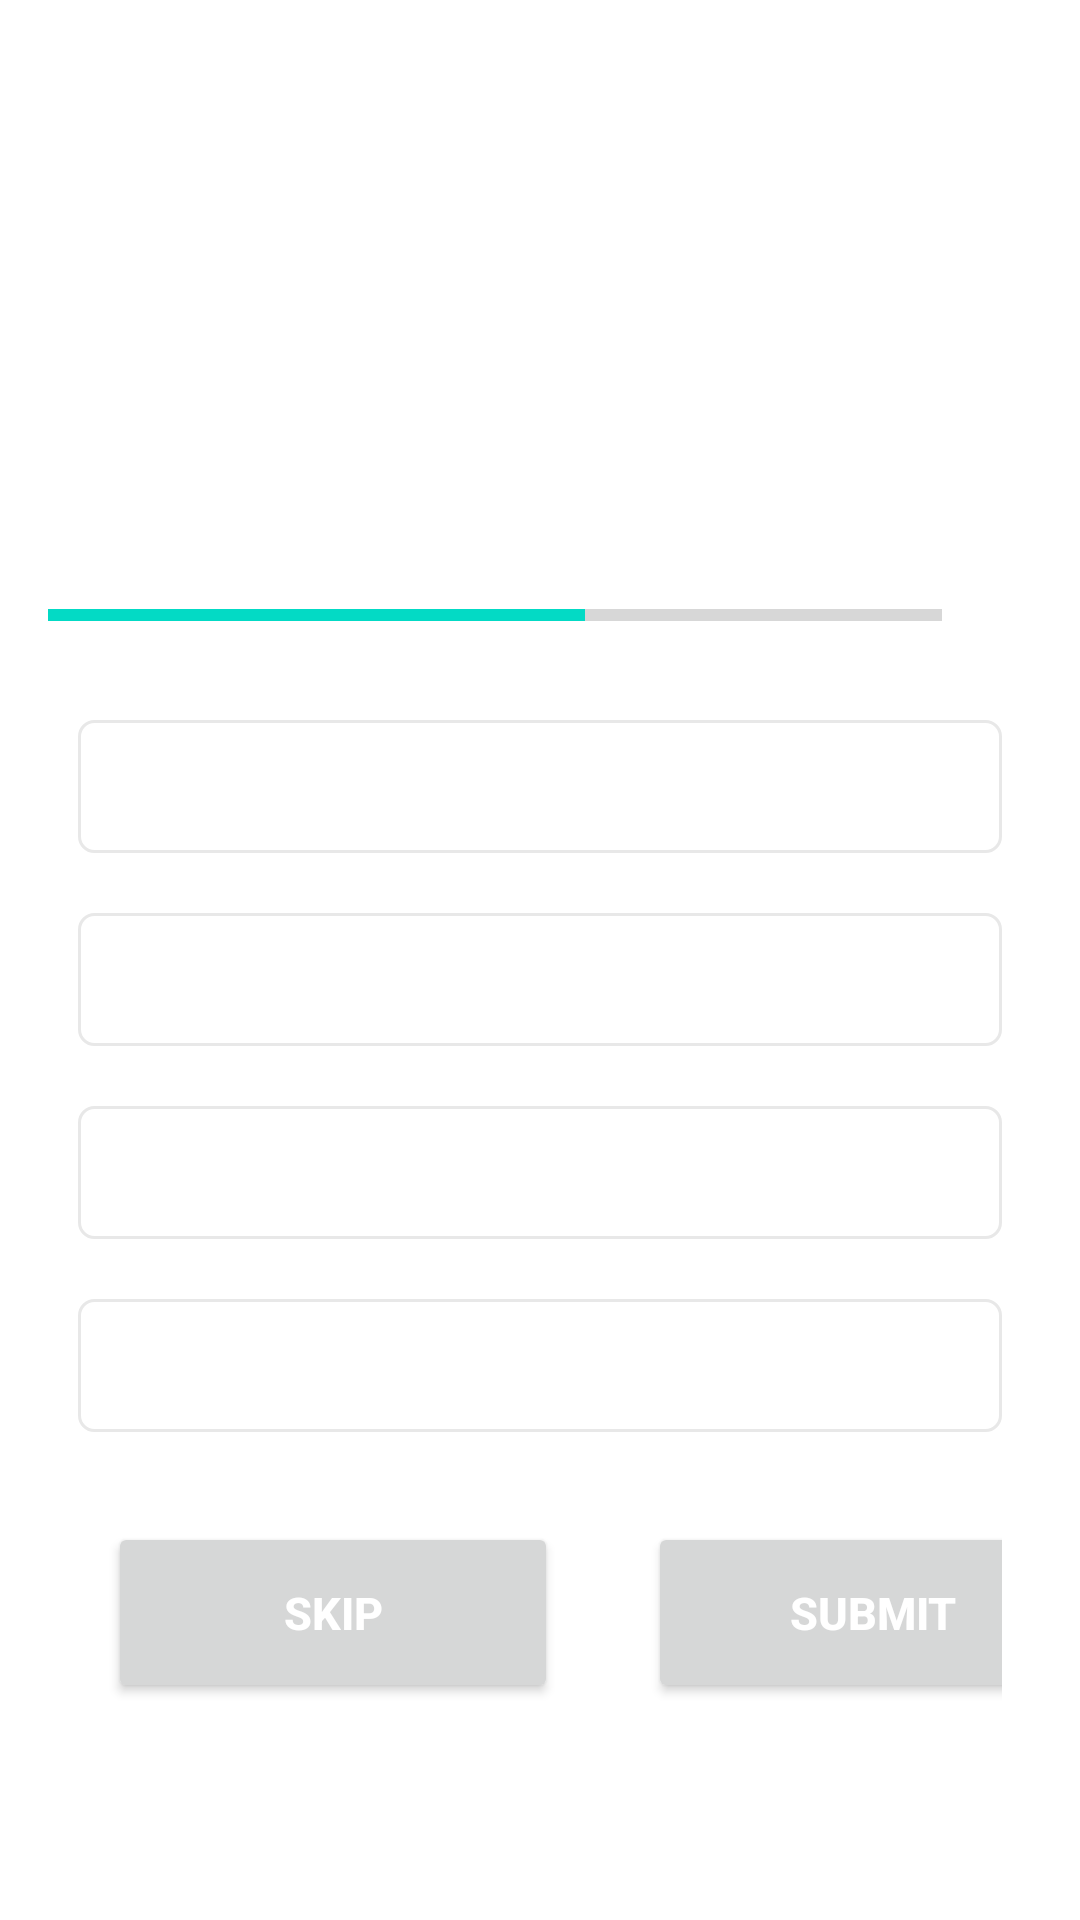

This screen was rendered from an Android layout file. Write that file and the resources it references.
<!-- AndroidManifest.xml: application theme Theme.Quizz -->
<!-- res/layout/activity_quiz_question.xml -->
<?xml version="1.0" encoding="utf-8"?>
<ScrollView xmlns:android="http://schemas.android.com/apk/res/android"
    xmlns:app="http://schemas.android.com/apk/res-auto"
    xmlns:tools="http://schemas.android.com/tools"
    android:layout_width="match_parent"
    android:layout_height="match_parent"
    android:fillViewport="true"
    tools:context=".QuizQuestionActivity">

    <LinearLayout
        android:layout_width="match_parent"
        android:layout_height="wrap_content"
        android:gravity="center"
        android:orientation="vertical"
        android:padding="16dp">

        <TextView
            android:id="@+id/cautionMsg"
            android:layout_width="match_parent"
            android:layout_height="wrap_content"
            android:gravity="center"
            android:padding="10dp"
            android:text=""
            android:textColor="#FF0000"
            android:textSize="12sp"
            android:textStyle="bold" />

        <TextView
            android:id="@+id/tv_question"
            android:layout_width="match_parent"
            android:layout_height="wrap_content"
            android:layout_margin="10dp"
            android:gravity="center"
            android:textColor="#363A43"
            android:textColorHint="@color/white"
            android:textSize="22sp"
            tools:text="Which country does this flag belongs to?" />

        <ImageView
            android:id="@+id/iv_image"
            android:layout_width="wrap_content"
            android:layout_height="wrap_content"
            android:layout_marginTop="16dp"
            android:contentDescription="@string/quiz_image"
            tools:src="@drawable/ic_flag_of_argentina" />

        <LinearLayout
            android:layout_width="match_parent"
            android:layout_height="wrap_content"
            android:layout_marginTop="16dp"
            android:orientation="horizontal">

            <ProgressBar
                android:id="@+id/progressBar"
                style="@style/Widget.AppCompat.ProgressBar.Horizontal"
                android:layout_width="0dp"
                android:layout_height="wrap_content"
                android:layout_weight="1"
                android:indeterminate="false"
                android:max="10"
                android:minHeight="50dp"
                android:progress="6" />

            <TextView
                android:id="@+id/tv_progressText"
                android:layout_width="wrap_content"
                android:layout_height="wrap_content"
                android:gravity="center"
                android:padding="15dp"
                android:textSize="14sp"
                tools:text="0/9"

                />
        </LinearLayout>

        <TextView
            android:id="@+id/option1"
            android:layout_width="match_parent"
            android:layout_height="wrap_content"
            android:layout_margin="10dp"
            android:background="@drawable/default_option_border_bg"
            android:gravity="center"
            android:padding="10dp"
            android:textColor="#7A8089"
            android:textSize="18sp"
            tools:text="Apple" />

        <TextView
            android:id="@+id/option2"
            android:layout_width="match_parent"
            android:layout_height="wrap_content"
            android:layout_margin="10dp"
            android:background="@drawable/default_option_border_bg"
            android:gravity="center"
            android:padding="10dp"
            android:textColor="#7A8089"
            android:textSize="18sp"
            tools:text="Apple" />

        <TextView
            android:id="@+id/option3"
            android:layout_width="match_parent"
            android:layout_height="wrap_content"
            android:layout_margin="10dp"
            android:background="@drawable/default_option_border_bg"
            android:gravity="center"
            android:padding="10dp"
            android:textColor="#7A8089"
            android:textSize="18sp"
            tools:text="Apple" />

        <TextView
            android:id="@+id/option4"
            android:layout_width="match_parent"
            android:layout_height="wrap_content"
            android:layout_margin="10dp"
            android:background="@drawable/default_option_border_bg"
            android:gravity="center"
            android:padding="10dp"
            android:textColor="#7A8089"
            android:textSize="18sp"
            tools:text="Apple" />

        <LinearLayout
            android:layout_width="match_parent"
            android:layout_height="wrap_content"
            android:orientation="horizontal"
            android:padding="10dp"
            >

            <Button
                android:id="@+id/btnSkip"
                android:layout_width="150dp"
                android:layout_height="wrap_content"
                android:layout_marginTop="10dp"
                android:layout_marginLeft="10dp"
                android:gravity="center"
                android:padding="20dp"
                android:text="SKIP"
                android:textColor="@color/white"
                android:textSize="15sp"
                android:textStyle="bold" />

            <Button
                android:id="@+id/btnSubmit"
                android:layout_width="150dp"
                android:layout_height="wrap_content"
                android:layout_marginTop="10dp"
                android:layout_marginLeft="30dp"
                android:gravity="center"
                android:padding="20dp"
                android:text="SUBMIT"
                android:textColor="@color/white"
                android:textSize="15sp"
                android:textStyle="bold" />

        </LinearLayout>
    </LinearLayout>

</ScrollView>
<!-- resources referenced by this layout -->
<resources>
  <!-- drawable default_option_border_bg (drawable) -->
  <?xml version="1.0" encoding="utf-8"?>
  <shape xmlns:android="http://schemas.android.com/apk/res/android"
  android:shape="rectangle">
      <stroke
          android:width="1dp"
          android:color="#E8E8E8"/>
          <solid android:color="@color/white"/>
      <corners   android:radius="5dp"/>
  
  </shape>
  <string name="quiz_image">Quiz Image</string>
  <style name="Theme.Quizz" parent="Theme.MaterialComponents.DayNight.NoActionBar">
          
          <item name="colorPrimary">@color/purple_500</item>
          <item name="colorPrimaryVariant">@color/purple_700</item>
          <item name="colorOnPrimary">@color/white</item>
          
          <item name="colorSecondary">@color/teal_200</item>
          <item name="colorSecondaryVariant">@color/teal_700</item>
          <item name="colorOnSecondary">@color/black</item>
          
          <item name="android:statusBarColor" tools:targetApi="l">?attr/colorPrimaryVariant</item>
          
          <item name="android:windowFullscreen">true</item>
      </style>
  <!-- not gathered from this repository: default colours our renderer supplied (Android Studio template values) -->
  <color name="purple_500">#FF6200EE</color>
  <color name="purple_700">#FF3700B3</color>
  <color name="teal_200">#FF03DAC5</color>
  <color name="teal_700">#FF018786</color>
  <color name="black">#FF000000</color>
  <color name="white">#FFFFFFFF</color>
</resources>
